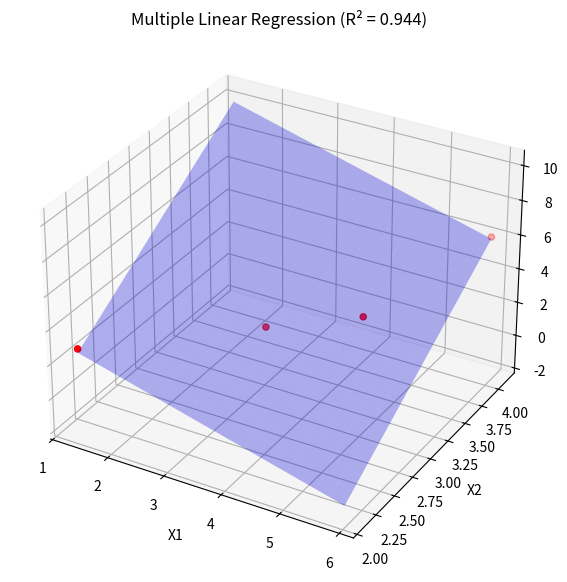

Here is the Python script that generated this plot:
import numpy as np
import matplotlib.pyplot as plt

class MultipleLinearRegression:
    def __init__(self):
        self.coefficients = None
        self.r_squared = None
    
    def fit(self, X, y):
        """
        Fit the multiple linear regression model.
        
        Parameters:
        X : array-like of shape (n_samples, n_features)
            Training data
        y : array-like of shape (n_samples,)
            Target values
        
        Returns:
        self : returns an instance of self
        """
        # Add intercept term (column of ones)
        X_with_intercept = np.column_stack((np.ones(len(X)), X))
        
        # Reshape y as needed
        y_reshaped = y.reshape(-1, 1) if len(y.shape) == 1 else y
        
        # Calculate coefficients using least squares
        self.coefficients = np.linalg.lstsq(X_with_intercept, y_reshaped, rcond=None)[0]
        
        # Calculate R-squared
        y_pred = self.predict(X)
        y_pred_flat = y_pred.flatten()
        y_flat = y.flatten()
        rss = np.sum((y_flat - y_pred_flat)**2)
        tss = np.sum((y_flat - np.mean(y_flat))**2)
        self.r_squared = 1 - (rss / tss)
        
        return self
    
    def predict(self, X):
        """
        Predict using the linear model.
        
        Parameters:
        X : array-like of shape (n_samples, n_features)
            Samples
        
        Returns:
        y_pred : array of shape (n_samples,)
            Predicted values
        """
        if self.coefficients is None:
            raise ValueError("Model has not been fitted yet. Call 'fit' first.")
        
        # Add intercept term
        X_with_intercept = np.column_stack((np.ones(len(X)), X))
        
        # Make predictions
        return X_with_intercept @ self.coefficients
    
    def get_coefficients(self):
        """Return the model coefficients"""
        if self.coefficients is None:
            raise ValueError("Model has not been fitted yet. Call 'fit' first.")
        return self.coefficients
    
    def get_r_squared(self):
        """Return the R-squared value"""
        if self.r_squared is None:
            raise ValueError("Model has not been fitted yet. Call 'fit' first.")
        return self.r_squared
    
    def get_equation_string(self):
        """Return a string representation of the regression equation"""
        if self.coefficients is None:
            raise ValueError("Model has not been fitted yet. Call 'fit' first.")
        
        eq = f"y = {self.coefficients[0][0]:.4f}"
        for i in range(1, len(self.coefficients)):
            eq += f" + {self.coefficients[i][0]:.4f} * X{i}"
        
        return eq
    
    def plot_3d(self, X, y):
        """
        Plot the regression plane and data points in 3D (only for 2 features)
        
        Parameters:
        X : array-like of shape (n_samples, 2)
            The features (must be exactly 2 for 3D plotting)
        y : array-like of shape (n_samples,)
            The target values
        """
        if X.shape[1] != 2:
            raise ValueError("3D plotting requires exactly 2 feature dimensions")
        
        fig = plt.figure(figsize=(10, 7))
        ax = fig.add_subplot(111, projection='3d')
        
        # Scatter plot of the data points
        ax.scatter(X[:, 0], X[:, 1], y, color='red', label='Data points')
        
        # Create the mesh grid for the regression plane
        x_range = np.linspace(X[:, 0].min(), X[:, 0].max(), 20)
        y_range = np.linspace(X[:, 1].min(), X[:, 1].max(), 20)
        X_mesh, Y_mesh = np.meshgrid(x_range, y_range)
        
        # Predict Z values for the mesh grid
        XY = np.column_stack((X_mesh.flatten(), Y_mesh.flatten()))
        Z_mesh = self.predict(XY).reshape(X_mesh.shape)
        
        # Plot the regression plane
        surf = ax.plot_surface(X_mesh, Y_mesh, Z_mesh, color='blue', alpha=0.3, label='Regression plane')
        
        # Set labels
        ax.set_xlabel('X1')
        ax.set_ylabel('X2')
        ax.set_zlabel('Y')
        ax.set_title(f'Multiple Linear Regression (R² = {self.r_squared:.3f})')
        
        return fig, ax


# Example usage:
if __name__ == "__main__":
    # Sample data from the original file
    Points = [(3.5, 2.9, 3.1), (1.3, 2.1, 2.8),
              (5.9, 4.1, 6.1), (4.8, 3.2, 3.8)]
    
    # Extract X and y
    X = np.array([[p[0], p[1]] for p in Points])
    y = np.array([p[2] for p in Points])
    
    # Create and fit the model
    model = MultipleLinearRegression()
    model.fit(X, y)
    
    # Print coefficients
    coeffs = model.get_coefficients()
    print(f"Intercept (β0): {coeffs[0][0]:.4f}")
    print(f"Coefficient X1 (β1): {coeffs[1][0]:.4f}")
    print(f"Coefficient X2 (β2): {coeffs[2][0]:.4f}")
    print(f"Equation: {model.get_equation_string()}")
    print(f"R-squared: {model.get_r_squared():.4f}")
    
    # Make predictions for the original data points
    predictions = model.predict(X)
    print("Predictions:", predictions.flatten())
    
    # Plot the model
    fig, ax = model.plot_3d(X, y)
    plt.show() 